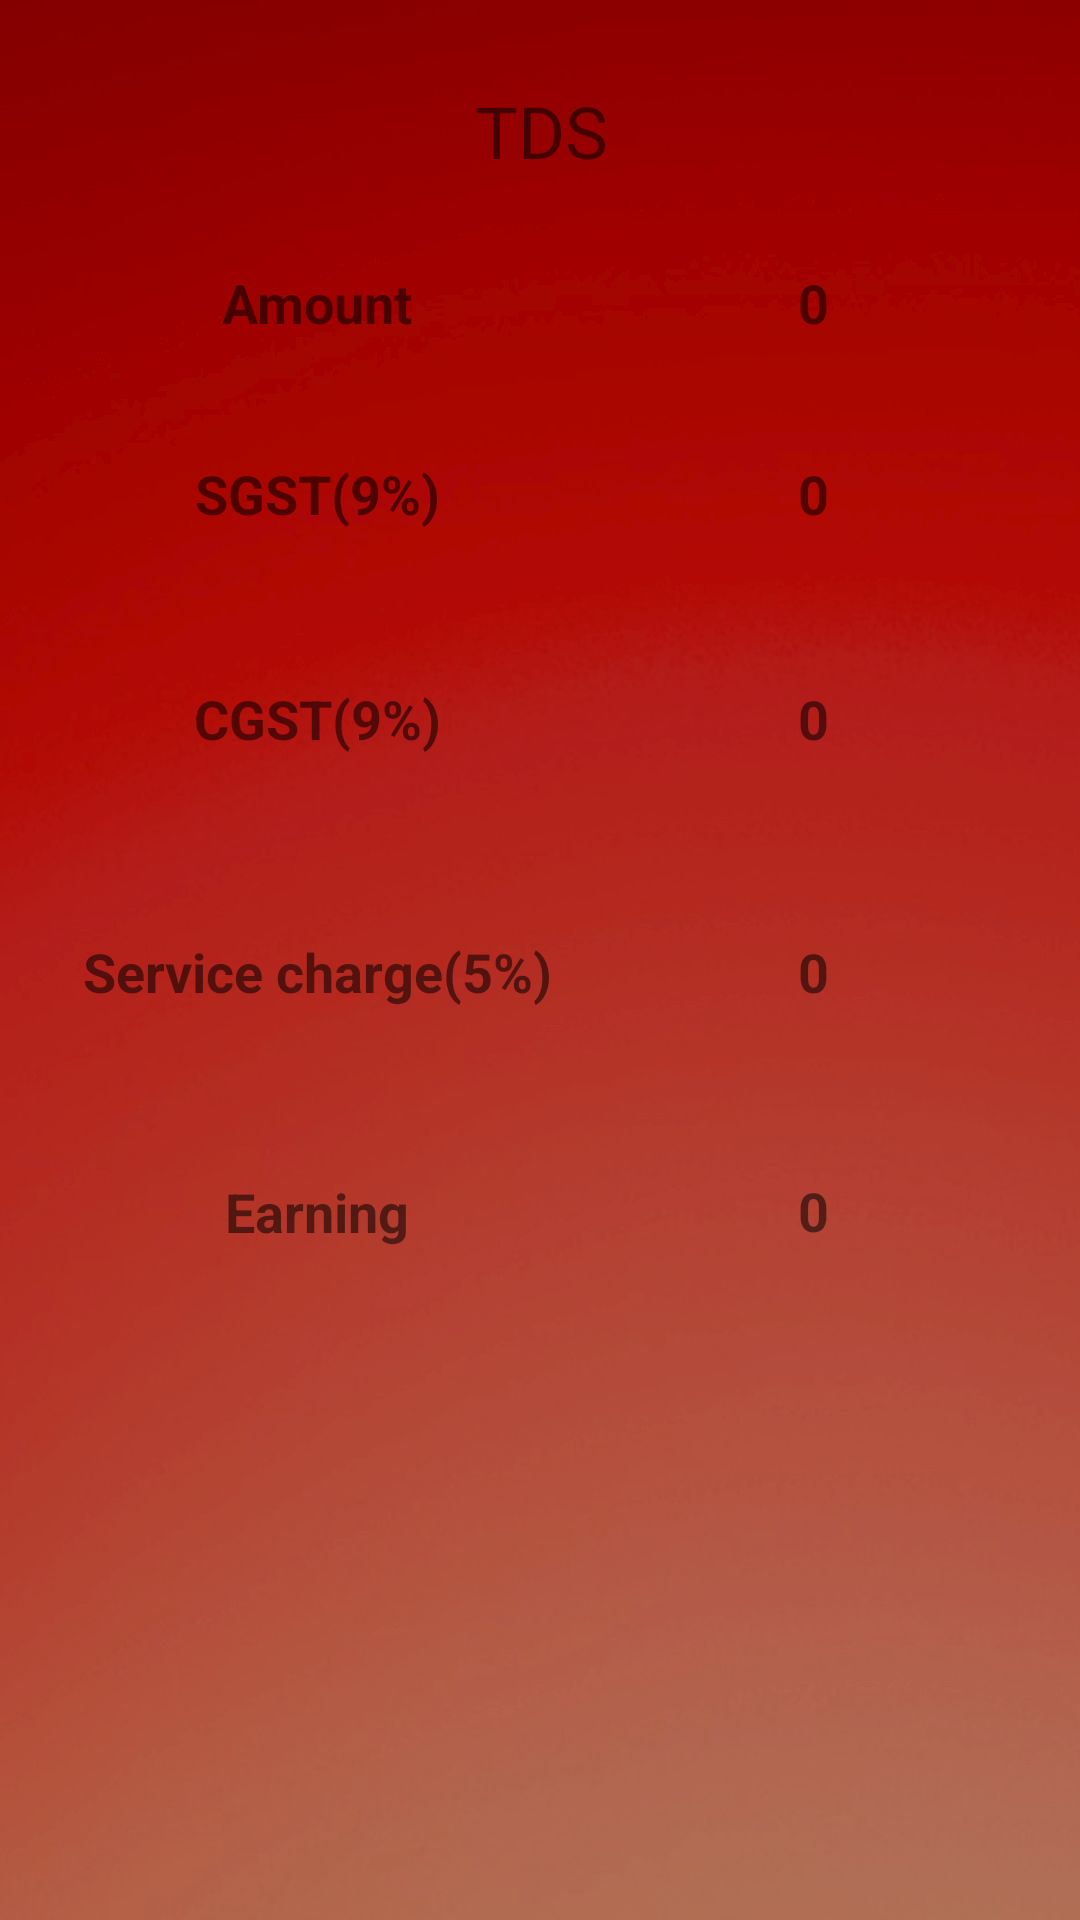

Here is an Android app screen rendered from its layout file. Give the layout XML and the strings, colors and styles it references.
<!-- AndroidManifest.xml: application theme Theme.AppCompat.Light.NoActionBar.FullScreen -->
<!-- res/layout/activity_tdstax.xml -->
<?xml version="1.0" encoding="utf-8"?>
<androidx.constraintlayout.widget.ConstraintLayout xmlns:android="http://schemas.android.com/apk/res/android"
    xmlns:app="http://schemas.android.com/apk/res-auto"
    xmlns:tools="http://schemas.android.com/tools"
    android:layout_width="match_parent"
    android:layout_height="match_parent"
    android:background="@drawable/plain"
    tools:context=".TDSTAX">

    <TextView
        android:id="@+id/textView36"
        android:layout_width="wrap_content"
        android:layout_height="wrap_content"
        android:layout_marginStart="8dp"
        android:layout_marginTop="8dp"
        android:layout_marginEnd="8dp"
        android:layout_marginBottom="8dp"
        android:text="Amount"
        android:textSize="18sp"
        android:textStyle="bold"
        app:layout_constraintBottom_toTopOf="@+id/guideline45"
        app:layout_constraintEnd_toStartOf="@+id/guideline49"
        app:layout_constraintStart_toStartOf="@+id/guideline51"
        app:layout_constraintTop_toTopOf="@+id/guideline46" />

    <TextView
        android:id="@+id/textView37"
        android:layout_width="wrap_content"
        android:layout_height="wrap_content"
        android:layout_marginStart="8dp"
        android:layout_marginTop="8dp"
        android:layout_marginEnd="8dp"
        android:layout_marginBottom="8dp"
        android:text="SGST(9%)"
        android:textSize="18sp"
        android:textStyle="bold"
        app:layout_constraintBottom_toTopOf="@+id/guideline44"
        app:layout_constraintEnd_toStartOf="@+id/guideline49"
        app:layout_constraintStart_toStartOf="@+id/guideline51"
        app:layout_constraintTop_toTopOf="@+id/guideline45" />

    <TextView
        android:id="@+id/textView52"
        android:layout_width="wrap_content"
        android:layout_height="wrap_content"
        android:layout_marginStart="8dp"
        android:layout_marginTop="8dp"
        android:layout_marginEnd="8dp"
        android:layout_marginBottom="8dp"
        android:text="CGST(9%)"
        android:textSize="18sp"
        android:textStyle="bold"
        app:layout_constraintBottom_toTopOf="@+id/guideline43"
        app:layout_constraintEnd_toStartOf="@+id/guideline49"
        app:layout_constraintStart_toStartOf="@+id/guideline51"
        app:layout_constraintTop_toTopOf="@+id/guideline44" />

    <TextView
        android:id="@+id/textView53"
        android:layout_width="wrap_content"
        android:layout_height="wrap_content"
        android:layout_marginStart="8dp"
        android:layout_marginTop="8dp"
        android:layout_marginEnd="8dp"
        android:layout_marginBottom="8dp"
        android:text="Service charge(5%)"
        android:textSize="18sp"
        android:textStyle="bold"
        app:layout_constraintBottom_toTopOf="@+id/guideline42"
        app:layout_constraintEnd_toStartOf="@+id/guideline49"
        app:layout_constraintStart_toStartOf="@+id/guideline51"
        app:layout_constraintTop_toTopOf="@+id/guideline43" />

    <TextView
        android:id="@+id/textView54"
        android:layout_width="wrap_content"
        android:layout_height="wrap_content"
        android:layout_marginStart="8dp"
        android:layout_marginTop="8dp"
        android:layout_marginEnd="8dp"
        android:layout_marginBottom="8dp"
        android:text="0"
        android:textSize="18sp"
        android:textStyle="bold"
        app:layout_constraintBottom_toTopOf="@+id/guideline45"
        app:layout_constraintEnd_toStartOf="@+id/guideline50"
        app:layout_constraintStart_toStartOf="@+id/guideline49"
        app:layout_constraintTop_toTopOf="@+id/guideline46" />

    <TextView
        android:id="@+id/textView55"
        android:layout_width="wrap_content"
        android:layout_height="wrap_content"
        android:layout_marginStart="8dp"
        android:layout_marginTop="8dp"
        android:layout_marginEnd="8dp"
        android:layout_marginBottom="8dp"
        android:text="0"
        android:textSize="18sp"
        android:textStyle="bold"
        app:layout_constraintBottom_toTopOf="@+id/guideline44"
        app:layout_constraintEnd_toStartOf="@+id/guideline50"
        app:layout_constraintStart_toStartOf="@+id/guideline49"
        app:layout_constraintTop_toTopOf="@+id/guideline45" />

    <TextView
        android:id="@+id/textView56"
        android:layout_width="wrap_content"
        android:layout_height="wrap_content"
        android:layout_marginStart="8dp"
        android:layout_marginTop="8dp"
        android:layout_marginEnd="8dp"
        android:layout_marginBottom="8dp"
        android:text="0"
        android:textSize="18sp"
        android:textStyle="bold"
        app:layout_constraintBottom_toTopOf="@+id/guideline43"
        app:layout_constraintEnd_toStartOf="@+id/guideline50"
        app:layout_constraintStart_toStartOf="@+id/guideline49"
        app:layout_constraintTop_toTopOf="@+id/guideline44" />

    <TextView
        android:id="@+id/textView57"
        android:layout_width="wrap_content"
        android:layout_height="wrap_content"
        android:layout_marginStart="8dp"
        android:layout_marginTop="8dp"
        android:layout_marginEnd="8dp"
        android:layout_marginBottom="8dp"
        android:text="0"
        android:textSize="18sp"
        android:textStyle="bold"
        app:layout_constraintBottom_toTopOf="@+id/guideline42"
        app:layout_constraintEnd_toStartOf="@+id/guideline50"
        app:layout_constraintStart_toStartOf="@+id/guideline49"
        app:layout_constraintTop_toTopOf="@+id/guideline43" />

    <TextView
        android:id="@+id/textView58"
        android:layout_width="wrap_content"
        android:layout_height="24dp"
        android:layout_marginStart="8dp"
        android:layout_marginTop="8dp"
        android:layout_marginEnd="8dp"
        android:layout_marginBottom="8dp"
        android:text="Earning"
        android:textSize="18sp"
        android:textStyle="bold"
        app:layout_constraintBottom_toTopOf="@+id/guideline47"
        app:layout_constraintEnd_toStartOf="@+id/guideline49"
        app:layout_constraintStart_toStartOf="@+id/guideline51"
        app:layout_constraintTop_toTopOf="@+id/guideline42" />

    <TextView
        android:id="@+id/textView59"
        android:layout_width="wrap_content"
        android:layout_height="wrap_content"
        android:layout_marginStart="8dp"
        android:layout_marginTop="8dp"
        android:layout_marginEnd="8dp"
        android:layout_marginBottom="8dp"
        android:text="0"
        android:textSize="18sp"
        android:textStyle="bold"
        app:layout_constraintBottom_toTopOf="@+id/guideline47"
        app:layout_constraintEnd_toStartOf="@+id/guideline50"
        app:layout_constraintStart_toStartOf="@+id/guideline49"
        app:layout_constraintTop_toTopOf="@+id/guideline42" />

    <TextView
        android:id="@+id/textView60"
        android:layout_width="wrap_content"
        android:layout_height="wrap_content"
        android:layout_marginStart="8dp"
        android:layout_marginTop="8dp"
        android:layout_marginEnd="8dp"
        android:layout_marginBottom="8dp"
        android:text="TDS"
        android:textSize="24sp"
        app:layout_constraintBottom_toTopOf="@+id/guideline46"
        app:layout_constraintEnd_toStartOf="@+id/guideline50"
        app:layout_constraintStart_toStartOf="@+id/guideline51"
        app:layout_constraintTop_toTopOf="@+id/guideline48" />

    <androidx.constraintlayout.widget.Guideline
        android:id="@+id/guideline42"
        android:layout_width="wrap_content"
        android:layout_height="wrap_content"
        android:orientation="horizontal"
        app:layout_constraintGuide_percent="0.57045144" />

    <androidx.constraintlayout.widget.Guideline
        android:id="@+id/guideline43"
        android:layout_width="wrap_content"
        android:layout_height="wrap_content"
        android:orientation="horizontal"
        app:layout_constraintGuide_percent="0.44186047" />

    <androidx.constraintlayout.widget.Guideline
        android:id="@+id/guideline44"
        android:layout_width="wrap_content"
        android:layout_height="wrap_content"
        android:orientation="horizontal"
        app:layout_constraintGuide_percent="0.30642954" />

    <androidx.constraintlayout.widget.Guideline
        android:id="@+id/guideline45"
        android:layout_width="wrap_content"
        android:layout_height="wrap_content"
        android:orientation="horizontal"
        app:layout_constraintGuide_percent="0.20793433" />

    <androidx.constraintlayout.widget.Guideline
        android:id="@+id/guideline46"
        android:layout_width="wrap_content"
        android:layout_height="wrap_content"
        android:orientation="horizontal"
        app:layout_constraintGuide_percent="0.10670315" />

    <androidx.constraintlayout.widget.Guideline
        android:id="@+id/guideline47"
        android:layout_width="wrap_content"
        android:layout_height="wrap_content"
        android:orientation="horizontal"
        app:layout_constraintGuide_percent="0.69083446" />

    <androidx.constraintlayout.widget.Guideline
        android:id="@+id/guideline48"
        android:layout_width="wrap_content"
        android:layout_height="wrap_content"
        android:orientation="horizontal"
        app:layout_constraintGuide_percent="0.02872777" />

    <androidx.constraintlayout.widget.Guideline
        android:id="@+id/guideline49"
        android:layout_width="wrap_content"
        android:layout_height="wrap_content"
        android:orientation="vertical"
        app:layout_constraintGuide_percent="0.5450122" />

    <androidx.constraintlayout.widget.Guideline
        android:id="@+id/guideline50"
        android:layout_width="wrap_content"
        android:layout_height="wrap_content"
        android:orientation="vertical"
        app:layout_constraintGuide_percent="0.96107054" />

    <androidx.constraintlayout.widget.Guideline
        android:id="@+id/guideline51"
        android:layout_width="wrap_content"
        android:layout_height="wrap_content"
        android:orientation="vertical"
        app:layout_constraintGuide_percent="0.04136253" />
</androidx.constraintlayout.widget.ConstraintLayout>
<!-- resources referenced by this layout -->
<resources>
  <!-- drawable plain: jpg bitmap (drawable, 30849 bytes) -->
  <style name="Theme.AppCompat.Light.NoActionBar.FullScreen" parent="@style/Theme.AppCompat.Light.NoActionBar">
  
  </style>
</resources>
